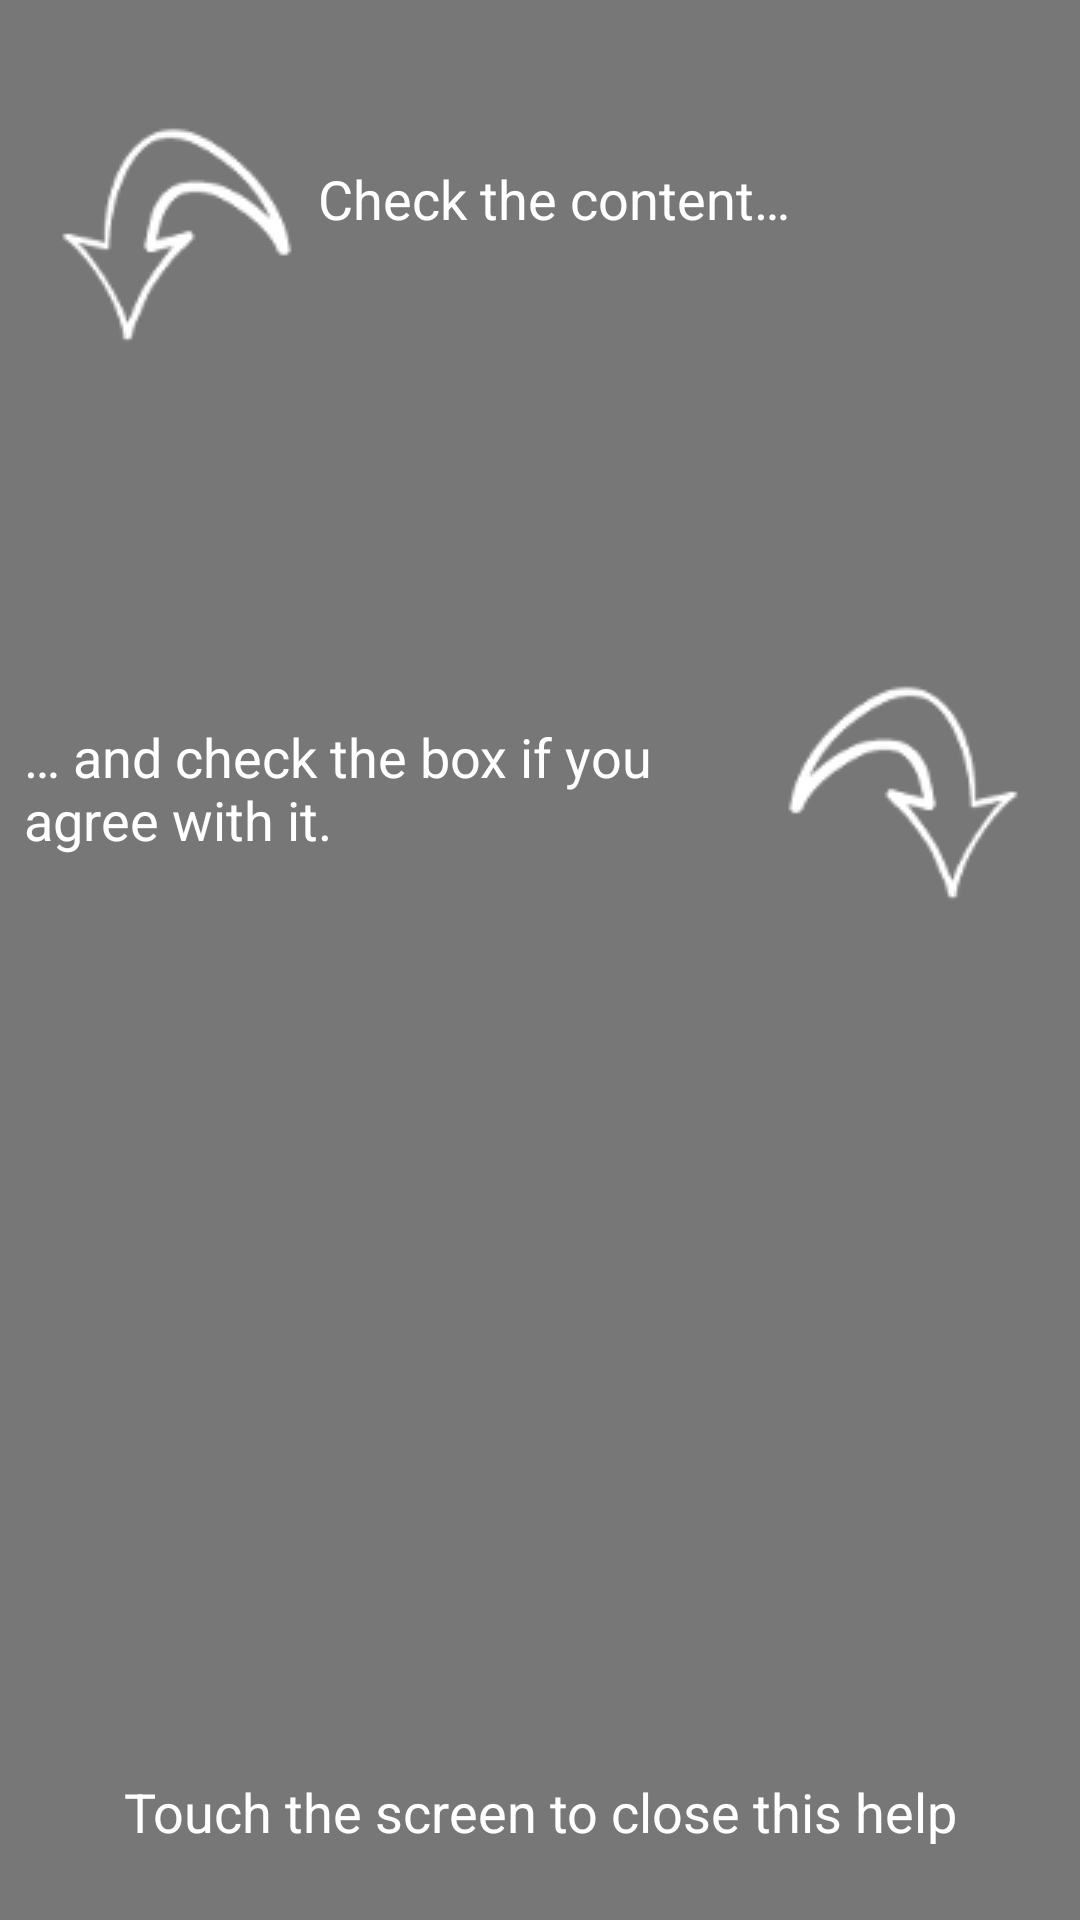

Write the Android layout XML for this screen, with the resource values it uses.
<!-- AndroidManifest.xml: application theme Theme.Votebartheme -->
<!-- res/layout/overlay_review_poll.xml -->
<?xml version="1.0" encoding="utf-8"?>
<RelativeLayout xmlns:android="http://schemas.android.com/apk/res/android"
    android:layout_width="match_parent"
    android:layout_height="match_parent"
    android:background="@color/background_overlay"
    android:orientation="vertical" >

    <ImageView
        android:id="@+id/imageView1"
        android:layout_width="wrap_content"
        android:layout_height="wrap_content"
        android:layout_marginLeft="@dimen/overlay_margin_side"
        android:layout_marginTop="30dp"
        android:contentDescription="@string/help"
        android:src="@drawable/arrow_down_right" />

    <ImageView
        android:id="@+id/imageView2"
        android:layout_width="wrap_content"
        android:layout_height="wrap_content"
        android:layout_alignParentRight="true"
        android:layout_below="@id/imageView1"
        android:layout_marginRight="@dimen/overlay_margin_side"
        android:layout_marginTop="90dp"
        android:contentDescription="@string/help"
        android:src="@drawable/arrow_down_left" />

    <TextView
        android:id="@+id/textView1"
        android:layout_width="wrap_content"
        android:layout_height="wrap_content"
        android:layout_alignTop="@id/imageView1"
        android:layout_marginRight="@dimen/margin"
        android:layout_marginTop="24dp"
        android:layout_toRightOf="@id/imageView1"
        android:text="@string/overlay_review"
        android:textAppearance="?android:attr/textAppearanceMedium"
        android:textColor="@android:color/white" />

    <TextView
        android:id="@+id/textView2"
        android:layout_width="wrap_content"
        android:layout_height="wrap_content"
        android:layout_alignTop="@id/imageView2"
        android:layout_marginLeft="@dimen/margin"
        android:layout_marginTop="24dp"
        android:layout_toLeftOf="@id/imageView2"
        android:text="@string/overlay_review_ok"
        android:textAppearance="?android:attr/textAppearanceMedium"
        android:textColor="@android:color/white" />

    <TextView
        android:id="@+id/textView3"
        android:layout_width="match_parent"
        android:layout_height="wrap_content"
        android:layout_alignParentBottom="true"
        android:layout_marginBottom="24dp"
        android:gravity="center_vertical|center_horizontal"
        android:text="@string/overlay_close"
        android:textAppearance="?android:attr/textAppearanceMedium"
        android:textColor="@android:color/white" />

</RelativeLayout>
<!-- resources referenced by this layout -->
<resources>
  <color name="background_overlay">#88000000</color>
  <dimen name="margin">8dp</dimen>
  <dimen name="overlay_margin_side">10dp</dimen>
  <string name="help">Help</string>
  <string name="overlay_close">Touch the screen to close this help</string>
  <string name="overlay_review">Check the content…</string>
  <string name="overlay_review_ok">… and check the box if you agree with it.</string>
  <style name="PopupMenu.Votebartheme" parent="@android:style/Widget.Holo.ListPopupWindow">
          <item name="android:popupBackground">@drawable/menu_dropdown_panel_votebartheme</item>	
      </style>
  <style name="DropDownListView.Votebartheme" parent="@android:style/Widget.Holo.ListView.DropDown">
          <item name="android:listSelector">@drawable/selectable_background_votebartheme</item>
      </style>
  <style name="ActionBarTabStyle.Votebartheme" parent="@android:style/Widget.Holo.ActionBar.TabView">
          <item name="android:background">@drawable/tab_indicator_ab_votebartheme</item>
      </style>
  <style name="ActionButton.CloseMode.Votebartheme" parent="@android:style/Widget.Holo.ActionButton.CloseMode">
          <item name="android:background">@drawable/btn_cab_done_votebartheme</item>
      </style>
  <style name="EditTextVoteTheme" parent="android:Widget.EditText">
  	  <item name="android:background">@drawable/edit_text_holo_light</item>
  	  <item name="android:textColor">#000000</item>
    </style>
  <style name="CheckBoxVoteTheme" parent="android:Widget.CompoundButton.CheckBox">
        <item name="android:button">@drawable/btn_check_holo_light</item>
    </style>
  <style name="RadioButtonVoteTheme" parent="android:Widget.CompoundButton.RadioButton">
        <item name="android:button">@drawable/btn_radio_holo_light</item>
    </style>
  <style name="ImageButtonVoteTheme" parent="android:Widget.ImageButton">
  	  <item name="android:background">@drawable/btn_default_holo_light</item>
    </style>
  <style name="SpinnerVoteTheme" parent="android:Widget.Spinner">
        <item name="android:background">@drawable/spinner_background_holo_light</item>
        <item name="android:dropDownSelector">@drawable/list_selector_holo_light</item>
    </style>
  <style name="SpinnerVoteTheme.DropDown">
        <item name="android:spinnerMode">dropdown</item>
    </style>
  <style name="SpinnerDropDownItemVoteTheme" parent="android:Widget.DropDownItem.Spinner">
        <item name="android:checkMark">@drawable/btn_radio_holo_light</item>
    </style>
  <style name="RatingBarVoteTheme" parent="android:Widget.RatingBar">
        <item name="android:progressDrawable">@drawable/ratingbar_full_holo_light</item>
        <item name="android:indeterminateDrawable">@drawable/ratingbar_full_holo_light</item>
    </style>
  <style name="ToggleVoteTheme" parent="android:Widget.Button.Toggle">
        <item name="android:background">@drawable/btn_toggle_holo_light</item>
        <item name="android:minHeight">48dip</item>
  	  <item name="android:textColor">#000000</item>
    </style>
  <style name="ListViewVoteTheme" parent="android:Widget.ListView">
        <item name="android:listSelector">@drawable/list_selector_holo_light</item>
    </style>
  <style name="ListViewVoteTheme.White" parent="android:Widget.ListView.White">
        <item name="android:listSelector">@drawable/list_selector_holo_light</item>
    </style>
  <style name="SpinnerItemVoteTheme" parent="android:TextAppearance.Widget.TextView.SpinnerItem">
        <item name="android:textColor">#000000</item>
    </style>
  <!-- drawable pressed_background_votebartheme (drawable) -->
  <?xml version="1.0" encoding="utf-8"?>
  <shape xmlns:android="http://schemas.android.com/apk/res/android" android:shape="rectangle">
      <solid android:color="@color/pressed_votebartheme" />
  </shape>
  <style name="ProgressBar.Votebartheme" parent="@android:style/Widget.Holo.ProgressBar.Horizontal">
          <item name="android:progressDrawable">@drawable/progress_horizontal_votebartheme</item>
      </style>
  <color name="pressed_votebartheme">#CCFF927E</color>
</resources>
